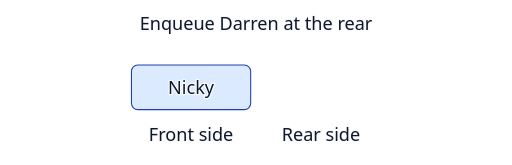
t = 0.00 s
t = 0.60 s: frame unchanged from t = 0.00 s, image omitted
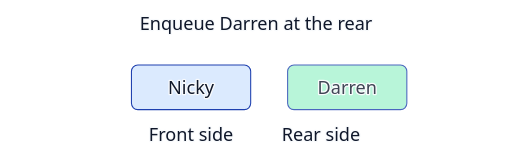
t = 1.20 s
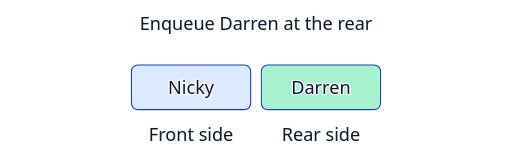
t = 1.80 s
t = 2.90 s: frame unchanged from t = 1.80 s, image omitted
t = 3.45 s: frame unchanged from t = 1.80 s, image omitted

The animated SVG that drew these frames (rendered in a browser with its animation timeline set to each time). Animation: 1 CSS @keyframes rule; one cycle of 4.00 s, repeats indefinitely.

<svg xmlns="http://www.w3.org/2000/svg" width="480" height="155" viewBox="0 0 480 155" role="img" aria-labelledby="title">
  <title id="title">Enqueue Darren behind Nicky</title>
  <style>
    .moving { animation: operation 4s infinite; }
    @keyframes operation { 0%, 15% { transform: translateX(125px); opacity: 0; } 45%, 100% { transform: translateX(0); opacity: 1; } }
    @media (prefers-reduced-motion: reduce) { .moving { animation: none; } }
  </style>
  <style>
    text { paint-order: stroke; stroke: #f8fafc; stroke-width: 2.5px; stroke-linejoin: round; }
  </style>
  <g font-family="system-ui, sans-serif" font-size="17" text-anchor="middle" fill="#0f172a">
    <text x="240" y="28">Enqueue Darren at the rear</text>
      <rect x="123" y="61" width="112" height="42" rx="6" fill="#dbeafe" stroke="#1e40af"/>
      <text x="179" y="88">Nicky</text>
    <g class="moving">
      <rect x="245" y="61" width="112" height="42" rx="6" fill="#a7f3d0" stroke="#1e40af"/>
      <text x="301" y="88">Darren</text>
    </g>
    <text x="179" y="132">Front side</text>
    <text x="301" y="132">Rear side</text>
  </g>
</svg>
